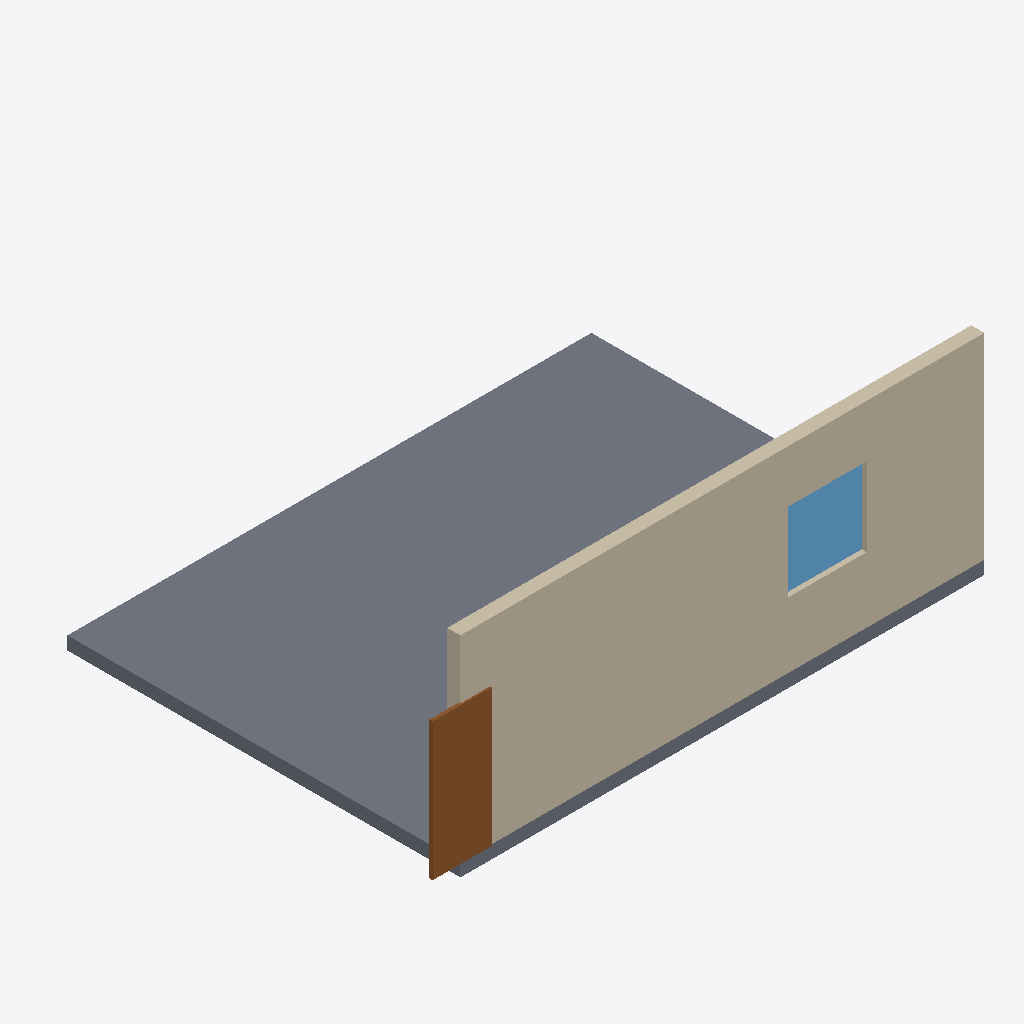
Isometric view of an IFC building model (IFC-SPF (STEP), schema IFC4, length unit metre), seen from the south-west, elements coloured by IFC class (only those large enough to see are counted): 1 slab (grey), 1 wall (beige), 1 door (brown), 1 window (light blue).
Extent 8.4 m × 6.0 m × 3.5 m (x, y, z). Elements (5): 1 IfcDoor, 1 IfcFooting, 1 IfcSlab, 1 IfcWall, 1 IfcWindow.

HEADER;
FILE_DESCRIPTION(('ViewDefinition[DesignTransferView]'),'2;1');
FILE_NAME('/dev/null','1970-01-01T00:00:00',(''),(''),'IfcOpenShell 0.8.5','IfcOpenShell 0.8.5','Nobody');
FILE_SCHEMA(('IFC4'));
ENDSEC;
DATA;
#1=IFCPROJECT('2MYoxEckLQnuoZRhdTHFEd',$,'AISE GBIM-002 Fixture',$,$,$,$,(#16),#11);
#18=IFCSITE('3KVInJx5fG4A047uy39GyF',$,'Site',$,$,$,$,$,$,$,$,$,$,$);
#19=IFCBUILDING('2$d2YcIfDGox9kygtDmquQ',$,'Building',$,$,$,$,$,$,$,$,$);
#20=IFCBUILDINGSTOREY('3rvBrQZV9M0ho48DS$X4P7',$,'Storey 0',$,$,$,$,$,$,$);
#220=IFCSLAB('24EuzVvErOZhijBomKe$bX',$,'Slab-Floor',$,$,#237,#227,$,.FLOOR.);
#23=IFCWALL('0Fv_UqFj1J3wzDgMmWxyHb',$,'Wall-South',$,$,#45,#34,$,.SOLIDWALL.);
#107=IFCDOOR('3s2dkrfzPLlBKIpNItor4A',$,'Door-001',$,$,$,#114,$,2.1,0.9,$,$,$);
#136=IFCWINDOW('2Ti5vyTzTQBgtoMMQ6uRtC',$,'Window-001',$,$,#173,#143,$,1.2,1.2,$,$,$);
ENDSEC;
